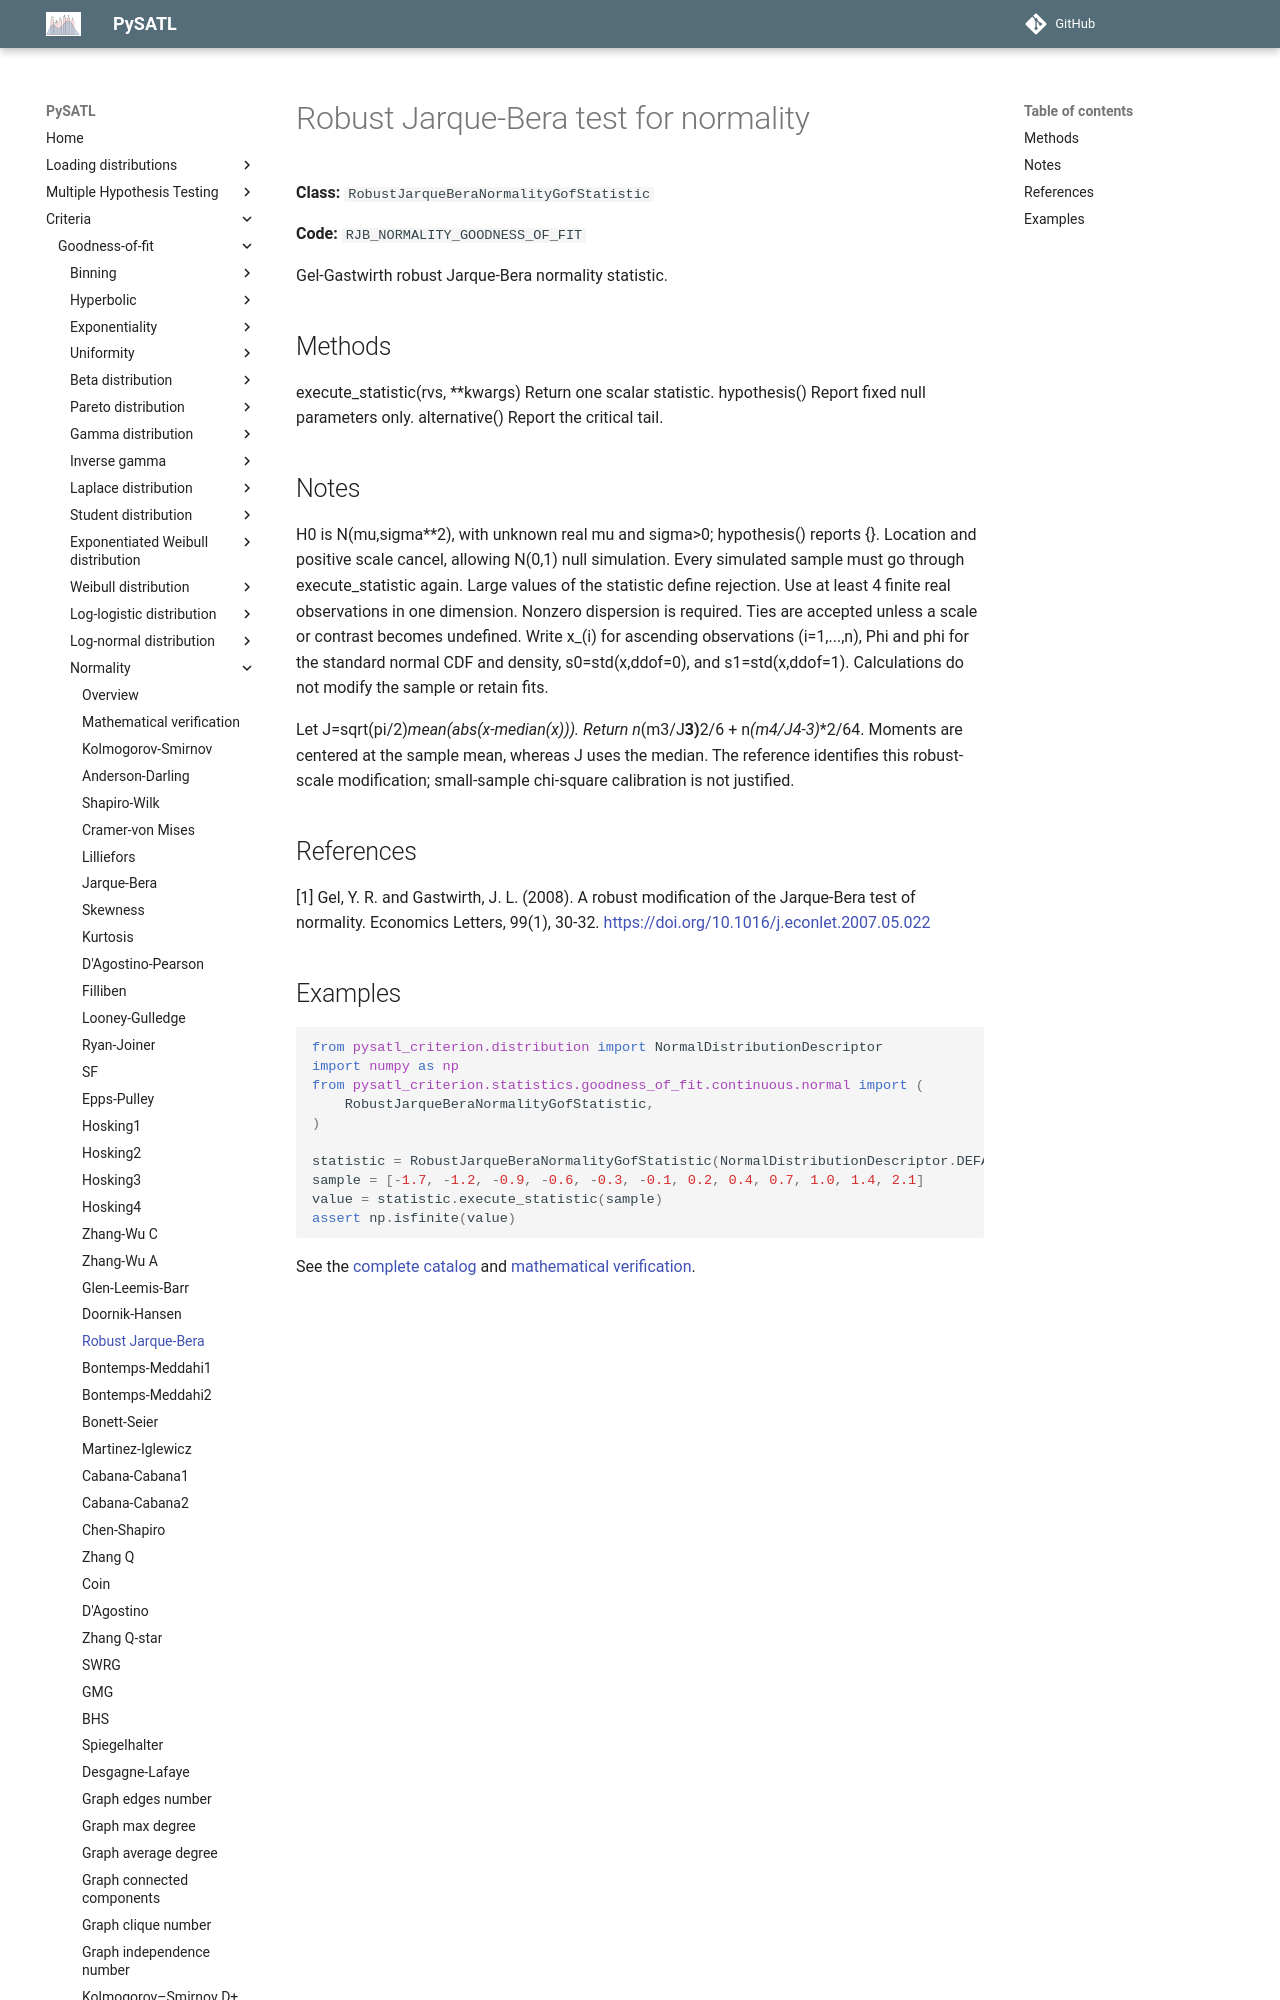

repository: PySATL/pysatl-criterion · page: en/main/criteria/goodness-of-fit/normality/robust_jarque_bera_normality_criterion/index.html · generator: mkdocs

# Robust Jarque-Bera test for normality

**Class:** `RobustJarqueBeraNormalityGofStatistic`

**Code:** `RJB_NORMALITY_GOODNESS_OF_FIT`

Gel-Gastwirth robust Jarque-Bera normality statistic.

## Methods

execute_statistic(rvs, **kwargs)
    Return one scalar statistic.
hypothesis()
    Report fixed null parameters only.
alternative()
    Report the critical tail.

## Notes

H0 is N(mu,sigma**2), with unknown real mu and sigma>0; hypothesis() reports {}.
Location and positive scale cancel, allowing N(0,1) null simulation.
Every simulated sample must go through execute_statistic again.
Large values of the statistic define rejection. Use at least 4
finite real observations in one dimension. Nonzero dispersion is required.
Ties are accepted unless a scale or contrast becomes undefined.
Write x_(i) for ascending observations (i=1,...,n), Phi and phi for
the standard normal CDF and density, s0=std(x,ddof=0), and
s1=std(x,ddof=1). Calculations do not modify the sample or retain fits.

Let J=sqrt(pi/2)*mean(abs(x-median(x))). Return
n*(m3/J**3)**2/6 + n*(m4/J**4-3)**2/64.
Moments are centered at the sample mean, whereas J uses the median.
The reference identifies this robust-scale modification; small-sample
chi-square calibration is not justified.

## References

[1] Gel, Y. R. and Gastwirth, J. L. (2008).
   A robust modification of the Jarque-Bera test of normality.
   Economics Letters, 99(1), 30-32.
   https://doi.org/10.1016/j.econlet.2007.05.022
